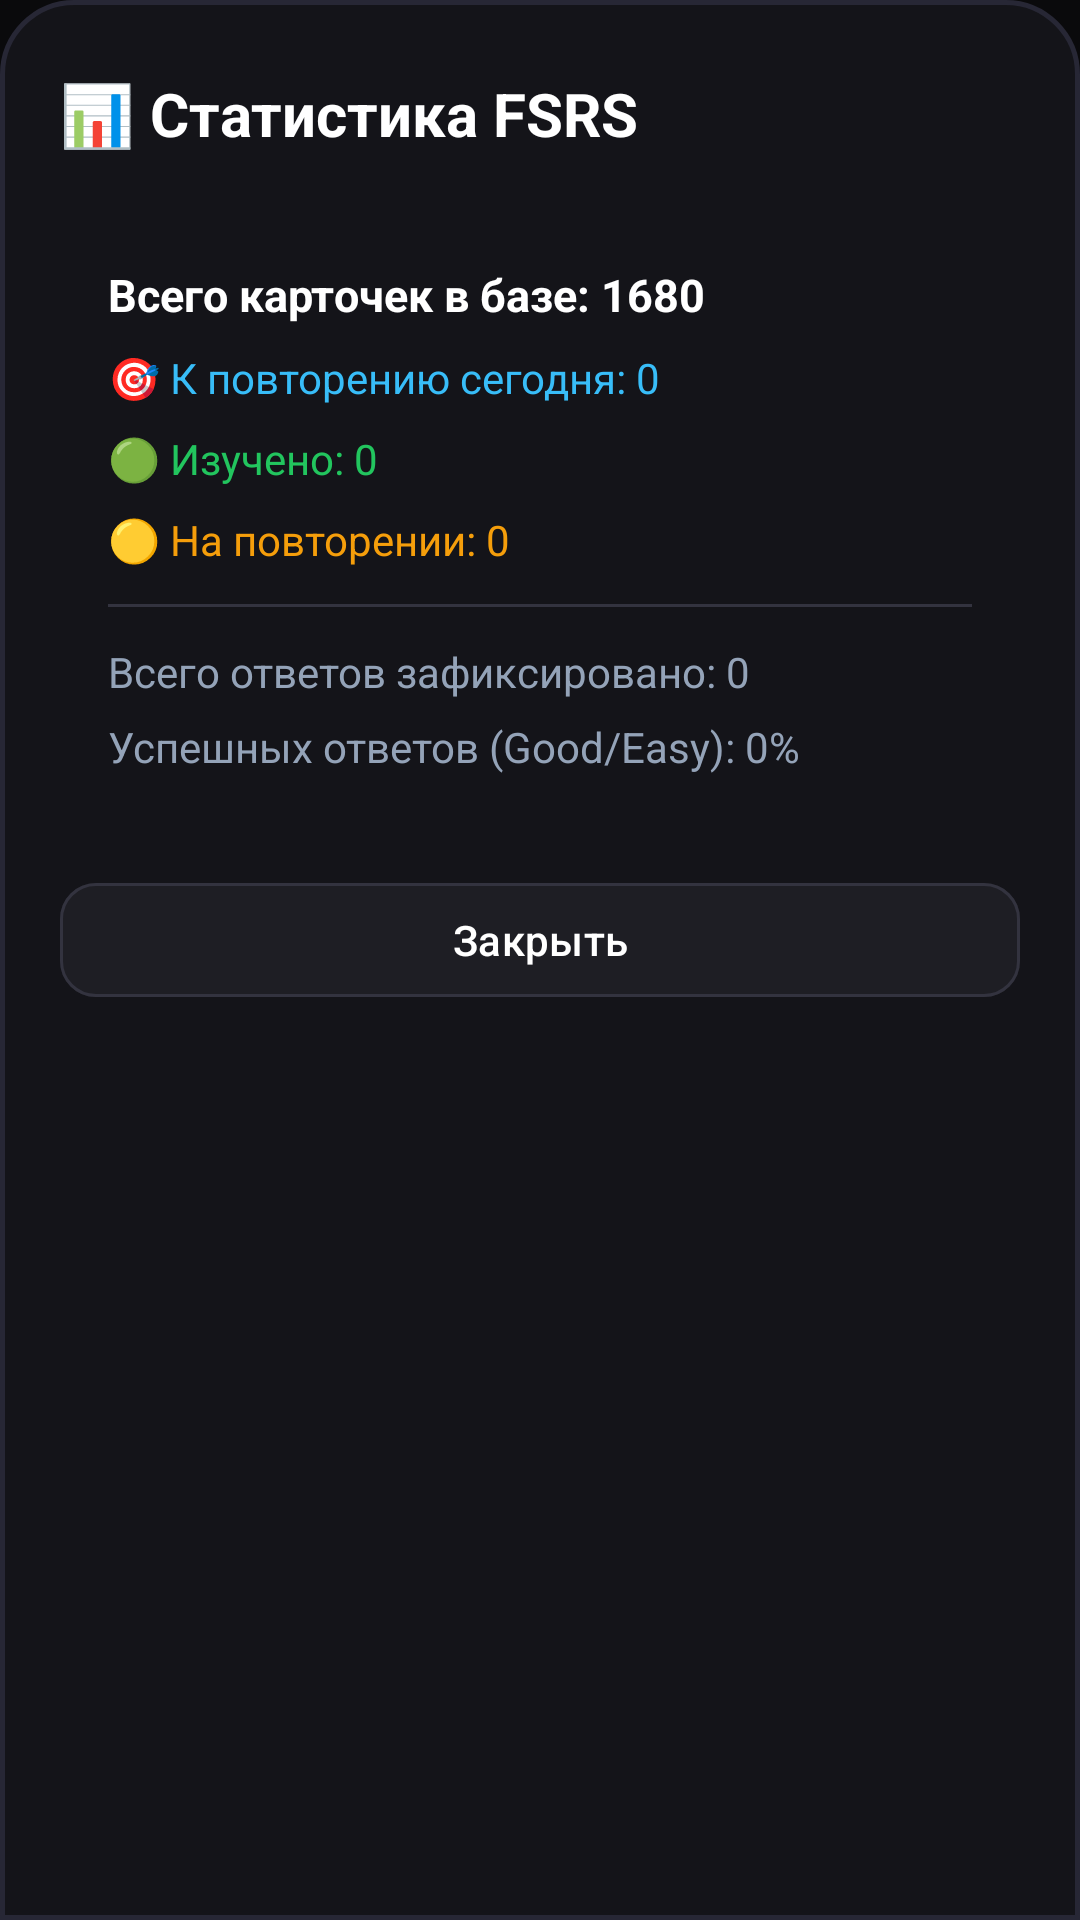

Android layout source for this screen:
<!-- AndroidManifest.xml: application theme Theme.EnglishFlashcards -->
<!-- res/layout/dialog_stats.xml -->
<?xml version="1.0" encoding="utf-8"?>
<LinearLayout xmlns:android="http://schemas.android.com/apk/res/android"
    xmlns:app="http://schemas.android.com/apk/res-auto"
    android:layout_width="match_parent"
    android:layout_height="wrap_content"
    android:background="@drawable/bg_bottom_sheet"
    android:orientation="vertical"
    android:padding="20dp">

    <LinearLayout
        android:layout_width="match_parent"
        android:layout_height="wrap_content"
        android:gravity="center_vertical"
        android:orientation="horizontal">

        <TextView
            android:layout_width="0dp"
            android:layout_height="wrap_content"
            android:layout_weight="1"
            android:text="📊 Статистика FSRS"
            android:textColor="@color/text_primary"
            android:textSize="20sp"
            android:textStyle="bold" />

        <ImageButton
            android:id="@+id/btnCloseStats"
            android:layout_width="36dp"
            android:layout_height="36dp"
            android:background="?attr/selectableItemBackgroundBorderless"
            android:contentDescription="Закрыть"
            android:src="@drawable/ic_arrow_back"
            app:tint="@color/text_secondary" />

    </LinearLayout>

    <LinearLayout
        android:layout_width="match_parent"
        android:layout_height="wrap_content"
        android:layout_marginTop="16dp"
        android:background="@drawable/bg_menu_card"
        android:orientation="vertical"
        android:padding="16dp">

        <TextView
            android:id="@+id/tvStatsTotalCards"
            android:layout_width="wrap_content"
            android:layout_height="wrap_content"
            android:text="Всего карточек в базе: 1680"
            android:textColor="@color/text_primary"
            android:textSize="15sp"
            android:textStyle="bold" />

        <TextView
            android:id="@+id/tvStatsDueToday"
            android:layout_width="wrap_content"
            android:layout_height="wrap_content"
            android:layout_marginTop="8dp"
            android:text="🎯 К повторению сегодня: 0"
            android:textColor="@color/accent_blue"
            android:textSize="14sp" />

        <TextView
            android:id="@+id/tvStatsLearned"
            android:layout_width="wrap_content"
            android:layout_height="wrap_content"
            android:layout_marginTop="8dp"
            android:text="🟢 Изучено: 0"
            android:textColor="@color/accent_green"
            android:textSize="14sp" />

        <TextView
            android:id="@+id/tvStatsHard"
            android:layout_width="wrap_content"
            android:layout_height="wrap_content"
            android:layout_marginTop="8dp"
            android:text="🟡 На повторении: 0"
            android:textColor="@color/accent_orange"
            android:textSize="14sp" />

        <View
            android:layout_width="match_parent"
            android:layout_height="1dp"
            android:layout_marginTop="12dp"
            android:layout_marginBottom="12dp"
            android:background="@color/btn_dark_stroke" />

        <TextView
            android:id="@+id/tvStatsTotalReviews"
            android:layout_width="wrap_content"
            android:layout_height="wrap_content"
            android:text="Всего ответов зафиксировано: 0"
            android:textColor="@color/text_secondary"
            android:textSize="14sp" />

        <TextView
            android:id="@+id/tvStatsSuccessRate"
            android:layout_width="wrap_content"
            android:layout_height="wrap_content"
            android:layout_marginTop="6dp"
            android:text="Успешных ответов (Good/Easy): 0%"
            android:textColor="@color/text_secondary"
            android:textSize="14sp" />

    </LinearLayout>

    <com.google.android.material.button.MaterialButton
        android:id="@+id/btnDismissStats"
        style="@style/Widget.Material3.Button.TonalButton"
        android:layout_width="match_parent"
        android:layout_height="46dp"
        android:layout_marginTop="16dp"
        android:backgroundTint="@color/btn_dark"
        android:text="Закрыть"
        android:textColor="@color/text_primary"
        app:cornerRadius="12dp"
        app:strokeColor="@color/btn_dark_stroke"
        app:strokeWidth="1dp" />

</LinearLayout>
<!-- resources referenced by this layout -->
<resources>
  <color name="accent_blue">#38BDF8</color>
  <color name="accent_green">#22C55E</color>
  <color name="accent_orange">#F59E0B</color>
  <color name="btn_dark">#1E1E24</color>
  <color name="btn_dark_stroke">#33333F</color>
  <color name="text_primary">#FFFFFF</color>
  <color name="text_secondary">#94A3B8</color>
  <!-- drawable bg_bottom_sheet (drawable) -->
  <?xml version="1.0" encoding="utf-8"?>
  <shape xmlns:android="http://schemas.android.com/apk/res/android"
      android:shape="rectangle">
      <solid android:color="#141419" />
      <stroke
          android:width="1.5dp"
          android:color="#272735" />
      <corners
          android:topLeftRadius="24dp"
          android:topRightRadius="24dp" />
  </shape>
  <style name="Theme.EnglishFlashcards" parent="Theme.Material3.Dark.NoActionBar">
          <item name="android:windowBackground">@color/bg_main</item>
          <item name="android:statusBarColor">@color/bg_main</item>
          <item name="android:navigationBarColor">@color/bg_main</item>
          <item name="colorPrimary">@color/accent_blue</item>
          <item name="colorSurface">@color/card_bg</item>
          <item name="colorOnSurface">@color/text_primary</item>
      </style>
  <color name="bg_main">#0A0A0C</color>
  <color name="card_bg">#141418</color>
</resources>
